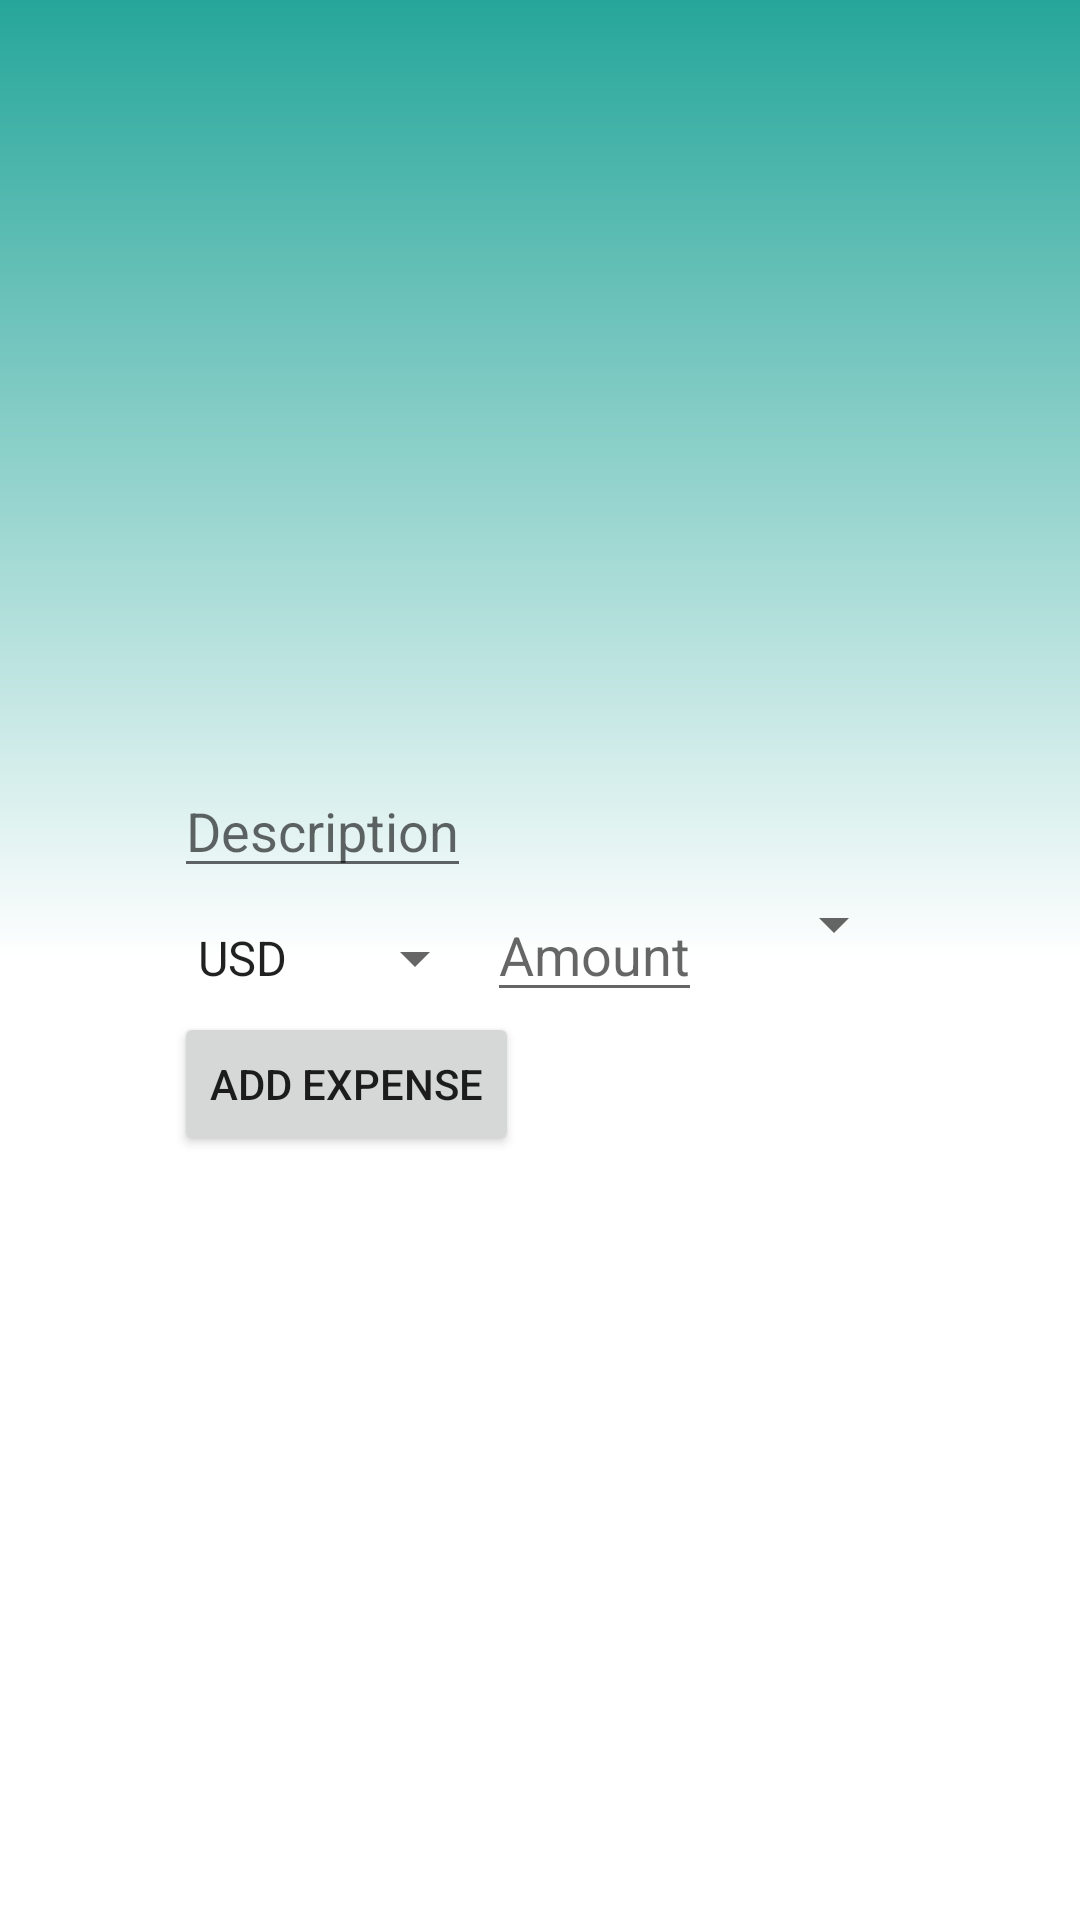

Here is an Android app screen rendered from its layout file. Give the layout XML and the strings, colors and styles it references.
<!-- AndroidManifest.xml: application theme AppTheme -->
<!-- res/layout/activity_create_expense.xml -->
<?xml version="1.0" encoding="utf-8"?>
<RelativeLayout
    xmlns:android="http://schemas.android.com/apk/res/android"
    xmlns:app="http://schemas.android.com/apk/res-auto"
    xmlns:tools="http://schemas.android.com/tools"
    android:layout_width="match_parent"
    android:layout_height="match_parent"
    android:background="@drawable/background"
    tools:context="com.example.tanis.budget_buddy.CreateExpense">

    <Button
        android:layout_width="wrap_content"
        android:layout_height="wrap_content"
        android:id="@+id/btnDelete"
        android:text="Delete"
        android:layout_alignParentTop="true"
        android:layout_alignParentLeft="true"
        android:visibility="invisible"/>

    <LinearLayout
        android:layout_width="wrap_content"
        android:layout_height="wrap_content"
        android:orientation="vertical"
        android:layout_centerInParent="true">

        <EditText
            android:layout_width="wrap_content"
            android:layout_height="wrap_content"
            android:id="@+id/editTxtDesc"
            android:hint="Description"/>


        <LinearLayout
            android:layout_width="wrap_content"
            android:layout_height="wrap_content"
            android:orientation="horizontal"
            android:layout_centerInParent="true">



        <Spinner
            android:layout_width="wrap_content"
            android:layout_height="wrap_content"
            android:id="@+id/spinnerCurrency"
            android:prompt="@string/currency_prompt"
            android:entries="@array/currency_arrays"
            >

        </Spinner>


        <EditText
            android:layout_width="wrap_content"
            android:layout_height="wrap_content"
            android:id="@+id/editTxtAmount"
            android:hint="Amount"/>

            <Spinner
                android:layout_width="wrap_content"
                android:layout_height="wrap_content"
                android:id="@+id/date"
                android:layout_marginLeft="20dp"
                android:prompt="@string/date"
                android:entries="@array/Months_list"
                >

            </Spinner>

        </LinearLayout>


        <Button
            android:layout_width="wrap_content"
            android:layout_height="wrap_content"
            android:id="@+id/btnAddExpense"
            android:layout_centerInParent="true"

            android:text="Add Expense"
        />
    </LinearLayout>

</RelativeLayout>
<!-- resources referenced by this layout -->
<resources>
  <string-array name="currency_arrays">
          <item>USD</item>
          <item>CAD</item>
          <item>EURO</item>
          <item>INR</item>
  
      </string-array>
  <!-- drawable background (drawable) -->
  <?xml version="1.0" encoding="utf-8"?>
  <shape xmlns:android="http://schemas.android.com/apk/res/android">
      <gradient android:angle="90"
          android:startColor="@color/colorWhite"
          android:centerColor="@color/colorWhite"
          android:endColor="#26A69A"
  
          >
  
      </gradient>
  </shape>
  <string name="currency_prompt">Choose the Currency</string>
  <style name="AppTheme" parent="Theme.AppCompat.Light.DarkActionBar">
          
          <item name="colorPrimary">#6FB98F</item>
          <item name="colorPrimaryDark">@color/colorPrimaryDark</item>
          <item name="colorAccent">@color/colorAccent</item>
      </style>
  <color name="colorWhite">#ffffff</color>
  <color name="colorPrimaryDark">#303F9F</color>
  <color name="colorAccent">#FF4081</color>
</resources>
